Run: headless pygame with SDL's dummy video driver; simulated clock (each Clock.tick advances the game by its frame time, no real sleeping); random seed 0; keys injected as events and as key.get_pressed() state; no mouse input.
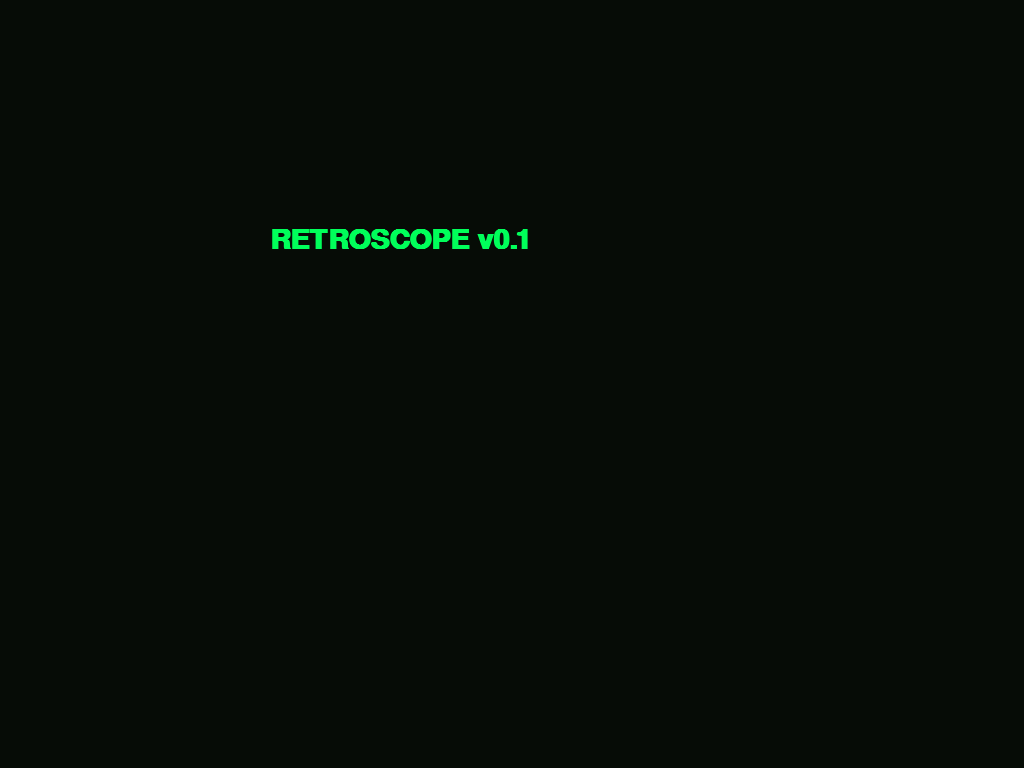
Frame 1 of 4 · flips 1–60 · no input
Frame 2 of 4 · flips 61–180 · tapped SPACE, RETURN · held RIGHT (→), D · screen unchanged from frame 1, image omitted
Frame 3 of 4 · flips 181–300 · held DOWN (↓), S · screen unchanged from frame 2, image omitted
Frame 4 of 4 · flips 301–420 · held LEFT (←), A, UP (↑), W · screen unchanged from frame 3, image omitted

The pygame program that drew these frames:

import sys
import pygame

WIDTH = 800
HEIGHT = 480

pygame.init()

screen = pygame.display.set_mode((WIDTH, HEIGHT), pygame.FULLSCREEN)
pygame.display.set_caption("RetroScope")

clock = pygame.time.Clock()

background = (6, 12, 6)
green = (0, 255, 90)

font = pygame.font.SysFont("monospace", 42, bold=True)

running = True

while running:

    for event in pygame.event.get():

        if event.type == pygame.QUIT:
            running = False

        if event.type == pygame.KEYDOWN:
            if event.key == pygame.K_ESCAPE:
                running = False

    screen.fill(background)

    text = font.render("RETROSCOPE v0.1", True, green)

    rect = text.get_rect(center=(WIDTH // 2, HEIGHT // 2))

    screen.blit(text, rect)

    pygame.display.flip()

    clock.tick(60)

pygame.quit()
sys.exit()
